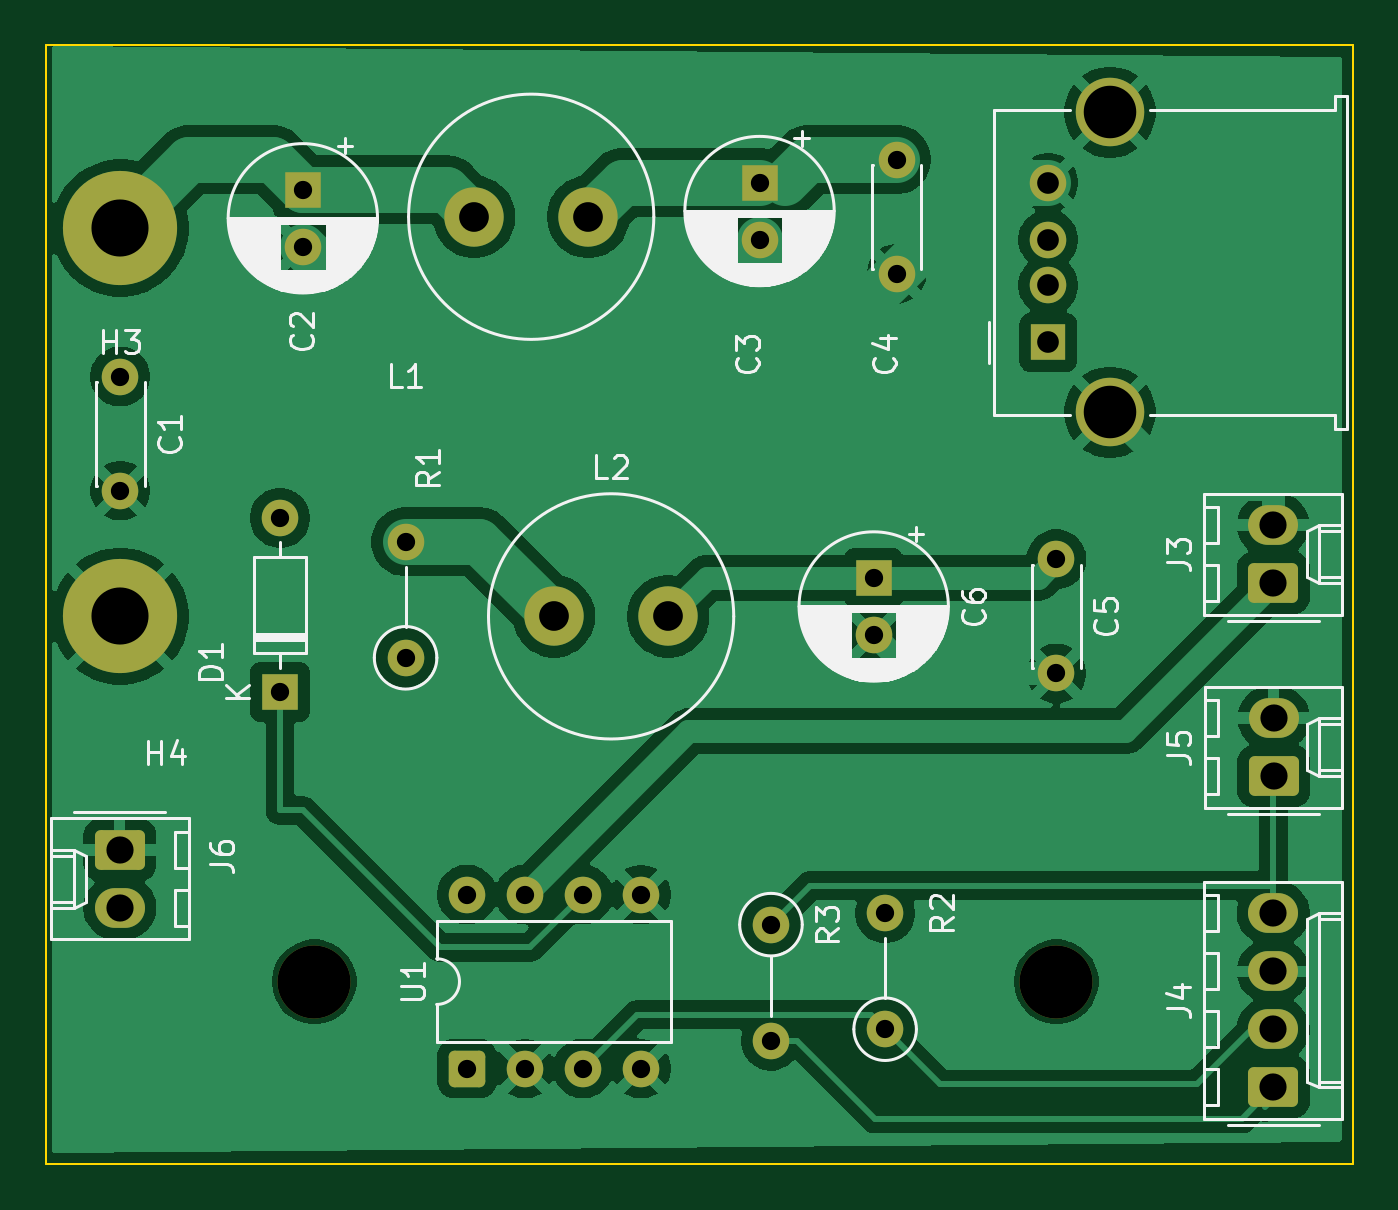
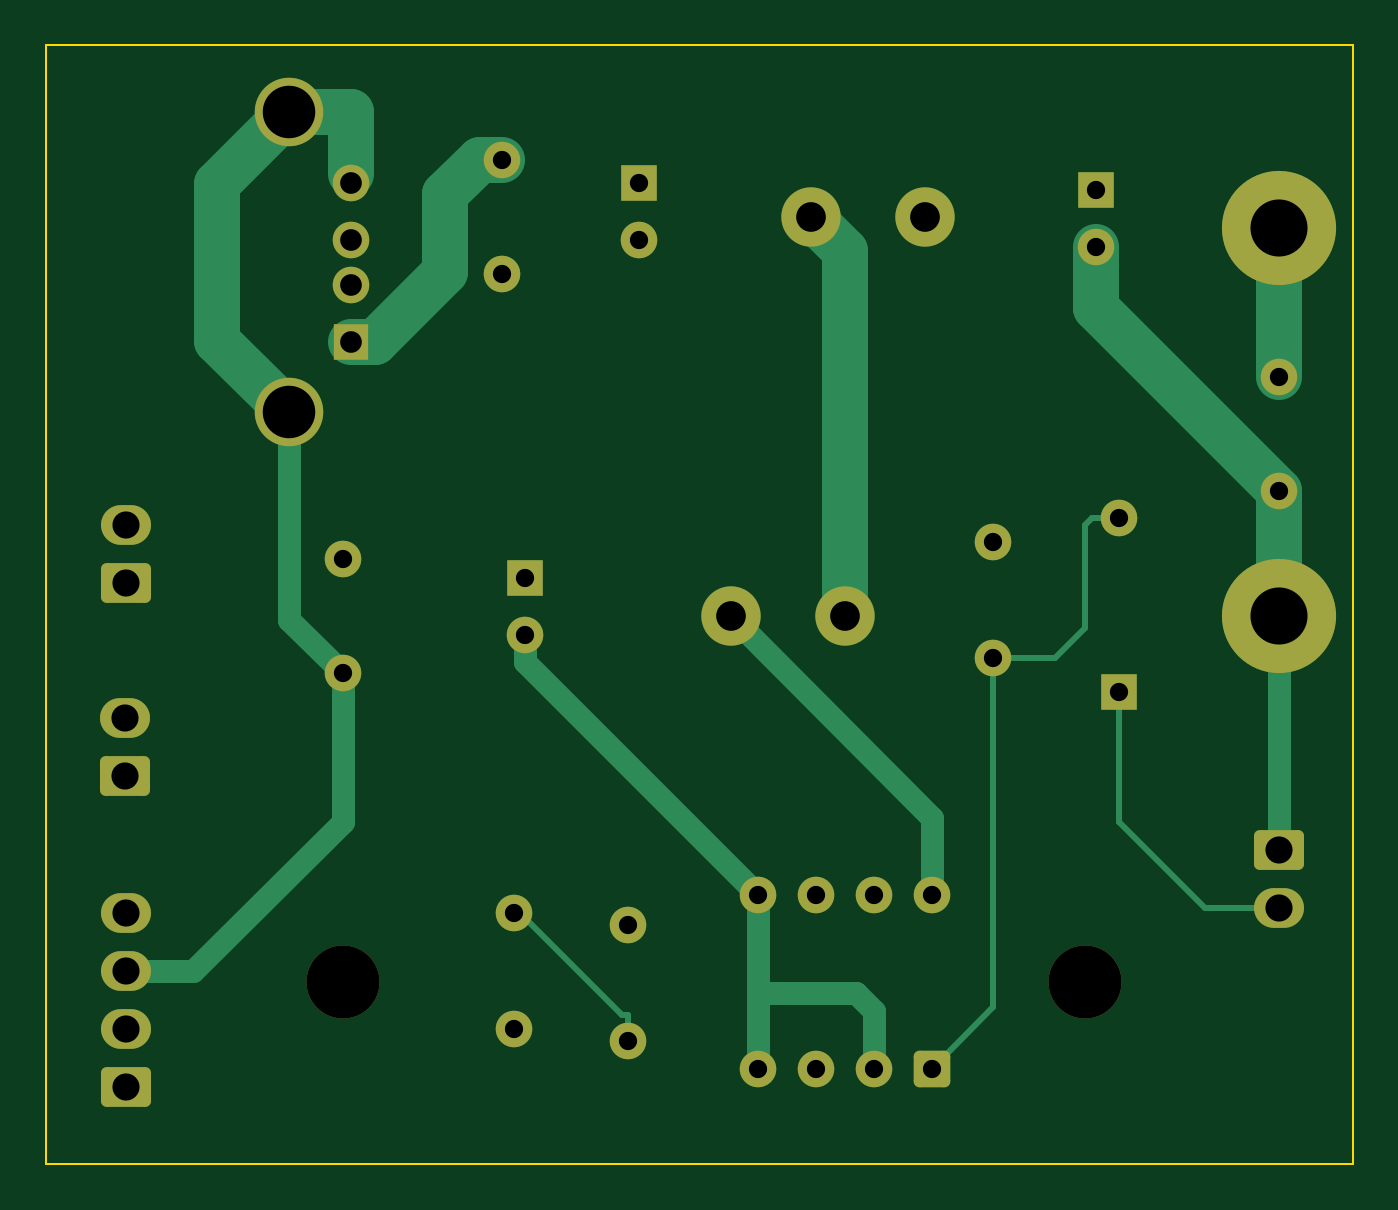
Circuit board: 11 layer files. Board 57.2 x 49.0 mm.
- bottom_copper: Langstone-controller-B_Cu.gbr (8719 bytes)
- bottom_mask: Langstone-controller-B_Mask.gbr (3582 bytes)
- paste: Langstone-controller-B_Paste.gbr (478 bytes)
- bottom_silk: Langstone-controller-B_Silkscreen.gbr (479 bytes)
- outline: Langstone-controller-Edge_Cuts.gbr (723 bytes)
- top_copper: Langstone-controller-F_Cu.gbr (95724 bytes)
- top_mask: Langstone-controller-F_Mask.gbr (3582 bytes)
- paste: Langstone-controller-F_Paste.gbr (478 bytes)
- top_silk: Langstone-controller-F_Silkscreen.gbr (49602 bytes)
- drill: Langstone-controller-NPTH.drl (378 bytes)
- drill: Langstone-controller-PTH.drl (1448 bytes)

=== bottom_copper: Langstone-controller-B_Cu.gbr (8719 bytes, source omitted) ===
=== bottom_mask: Langstone-controller-B_Mask.gbr ===
%TF.GenerationSoftware,KiCad,Pcbnew,9.0.1*%
%TF.CreationDate,2025-04-18T11:59:31+09:00*%
%TF.ProjectId,Langstone-controller,4c616e67-7374-46f6-9e65-2d636f6e7472,rev?*%
%TF.SameCoordinates,Original*%
%TF.FileFunction,Soldermask,Bot*%
%TF.FilePolarity,Negative*%
%FSLAX46Y46*%
G04 Gerber Fmt 4.6, Leading zero omitted, Abs format (unit mm)*
G04 Created by KiCad (PCBNEW 9.0.1) date 2025-04-18 11:59:31*
%MOMM*%
%LPD*%
G01*
G04 APERTURE LIST*
G04 Aperture macros list*
%AMRoundRect*
0 Rectangle with rounded corners*
0 $1 Rounding radius*
0 $2 $3 $4 $5 $6 $7 $8 $9 X,Y pos of 4 corners*
0 Add a 4 corners polygon primitive as box body*
4,1,4,$2,$3,$4,$5,$6,$7,$8,$9,$2,$3,0*
0 Add four circle primitives for the rounded corners*
1,1,$1+$1,$2,$3*
1,1,$1+$1,$4,$5*
1,1,$1+$1,$6,$7*
1,1,$1+$1,$8,$9*
0 Add four rect primitives between the rounded corners*
20,1,$1+$1,$2,$3,$4,$5,0*
20,1,$1+$1,$4,$5,$6,$7,0*
20,1,$1+$1,$6,$7,$8,$9,0*
20,1,$1+$1,$8,$9,$2,$3,0*%
G04 Aperture macros list end*
%ADD10RoundRect,0.250000X-0.845000X0.620000X-0.845000X-0.620000X0.845000X-0.620000X0.845000X0.620000X0*%
%ADD11O,2.190000X1.740000*%
%ADD12R,1.600000X1.600000*%
%ADD13O,1.600000X1.600000*%
%ADD14C,3.200000*%
%ADD15C,1.600000*%
%ADD16C,2.600000*%
%ADD17RoundRect,0.250000X0.845000X-0.620000X0.845000X0.620000X-0.845000X0.620000X-0.845000X-0.620000X0*%
%ADD18C,5.000000*%
%ADD19R,1.500000X1.600000*%
%ADD20C,3.000000*%
%ADD21RoundRect,0.250000X0.550000X-0.550000X0.550000X0.550000X-0.550000X0.550000X-0.550000X-0.550000X0*%
G04 APERTURE END LIST*
D10*
%TO.C,J6*%
X113980000Y-114225000D03*
D11*
X113980000Y-116765000D03*
%TD*%
D12*
%TO.C,D1*%
X121000000Y-107310000D03*
D13*
X121000000Y-99690000D03*
%TD*%
D14*
%TO.C,H1*%
X122500000Y-120000000D03*
%TD*%
D12*
%TO.C,C6*%
X147000000Y-102317600D03*
D15*
X147000000Y-104817600D03*
%TD*%
D16*
%TO.C,L2*%
X133000000Y-104000000D03*
X138000000Y-104000000D03*
%TD*%
D17*
%TO.C,J4*%
X164500000Y-124620000D03*
D11*
X164500000Y-122080000D03*
X164500000Y-119540000D03*
X164500000Y-117000000D03*
%TD*%
D14*
%TO.C,H2*%
X155000000Y-120000000D03*
%TD*%
D15*
%TO.C,R1*%
X126500000Y-105815000D03*
D13*
X126500000Y-100735000D03*
%TD*%
D16*
%TO.C,L1*%
X129500000Y-86500000D03*
X134500000Y-86500000D03*
%TD*%
D12*
%TO.C,C3*%
X142000000Y-85000000D03*
D15*
X142000000Y-87500000D03*
%TD*%
%TO.C,R2*%
X147500000Y-122080000D03*
D13*
X147500000Y-117000000D03*
%TD*%
D18*
%TO.C,H3*%
X114000000Y-87000000D03*
%TD*%
D15*
%TO.C,C4*%
X148000000Y-84000000D03*
X148000000Y-89000000D03*
%TD*%
D19*
%TO.C,J1*%
X154640000Y-92000000D03*
D15*
X154640000Y-89500000D03*
X154640000Y-87500000D03*
X154640000Y-85000000D03*
D20*
X157350000Y-95070000D03*
X157350000Y-81930000D03*
%TD*%
D17*
%TO.C,J5*%
X164520000Y-111000000D03*
D11*
X164520000Y-108460000D03*
%TD*%
D21*
%TO.C,U1*%
X129190000Y-123805000D03*
D15*
X131730000Y-123805000D03*
X134270000Y-123805000D03*
X136810000Y-123805000D03*
X136810000Y-116185000D03*
X134270000Y-116185000D03*
X131730000Y-116185000D03*
X129190000Y-116185000D03*
%TD*%
%TO.C,C1*%
X114000000Y-93500000D03*
X114000000Y-98500000D03*
%TD*%
D17*
%TO.C,J3*%
X164500000Y-102540000D03*
D11*
X164500000Y-100000000D03*
%TD*%
D12*
%TO.C,C2*%
X122000000Y-85317600D03*
D15*
X122000000Y-87817600D03*
%TD*%
D18*
%TO.C,H4*%
X114000000Y-104000000D03*
%TD*%
D15*
%TO.C,C5*%
X155000000Y-101500000D03*
X155000000Y-106500000D03*
%TD*%
%TO.C,R3*%
X142500000Y-117500000D03*
D13*
X142500000Y-122580000D03*
%TD*%
M02*

=== paste: Langstone-controller-B_Paste.gbr ===
%TF.GenerationSoftware,KiCad,Pcbnew,9.0.1*%
%TF.CreationDate,2025-04-18T11:59:30+09:00*%
%TF.ProjectId,Langstone-controller,4c616e67-7374-46f6-9e65-2d636f6e7472,rev?*%
%TF.SameCoordinates,Original*%
%TF.FileFunction,Paste,Bot*%
%TF.FilePolarity,Positive*%
%FSLAX46Y46*%
G04 Gerber Fmt 4.6, Leading zero omitted, Abs format (unit mm)*
G04 Created by KiCad (PCBNEW 9.0.1) date 2025-04-18 11:59:30*
%MOMM*%
%LPD*%
G01*
G04 APERTURE LIST*
G04 APERTURE END LIST*
M02*

=== bottom_silk: Langstone-controller-B_Silkscreen.gbr ===
%TF.GenerationSoftware,KiCad,Pcbnew,9.0.1*%
%TF.CreationDate,2025-04-18T11:59:31+09:00*%
%TF.ProjectId,Langstone-controller,4c616e67-7374-46f6-9e65-2d636f6e7472,rev?*%
%TF.SameCoordinates,Original*%
%TF.FileFunction,Legend,Bot*%
%TF.FilePolarity,Positive*%
%FSLAX46Y46*%
G04 Gerber Fmt 4.6, Leading zero omitted, Abs format (unit mm)*
G04 Created by KiCad (PCBNEW 9.0.1) date 2025-04-18 11:59:31*
%MOMM*%
%LPD*%
G01*
G04 APERTURE LIST*
G04 APERTURE END LIST*
M02*

=== outline: Langstone-controller-Edge_Cuts.gbr ===
%TF.GenerationSoftware,KiCad,Pcbnew,9.0.1*%
%TF.CreationDate,2025-04-18T11:59:31+09:00*%
%TF.ProjectId,Langstone-controller,4c616e67-7374-46f6-9e65-2d636f6e7472,rev?*%
%TF.SameCoordinates,Original*%
%TF.FileFunction,Profile,NP*%
%FSLAX46Y46*%
G04 Gerber Fmt 4.6, Leading zero omitted, Abs format (unit mm)*
G04 Created by KiCad (PCBNEW 9.0.1) date 2025-04-18 11:59:31*
%MOMM*%
%LPD*%
G01*
G04 APERTURE LIST*
%TA.AperFunction,Profile*%
%ADD10C,0.100000*%
%TD*%
G04 APERTURE END LIST*
D10*
X110750000Y-79000000D02*
X168000000Y-79000000D01*
X168000000Y-79000000D02*
X168000000Y-128000000D01*
X168000000Y-128000000D02*
X110750000Y-128000000D01*
X110750000Y-128000000D02*
X110750000Y-79000000D01*
M02*

=== top_copper: Langstone-controller-F_Cu.gbr (95724 bytes, source omitted) ===
=== top_mask: Langstone-controller-F_Mask.gbr ===
%TF.GenerationSoftware,KiCad,Pcbnew,9.0.1*%
%TF.CreationDate,2025-04-18T11:59:31+09:00*%
%TF.ProjectId,Langstone-controller,4c616e67-7374-46f6-9e65-2d636f6e7472,rev?*%
%TF.SameCoordinates,Original*%
%TF.FileFunction,Soldermask,Top*%
%TF.FilePolarity,Negative*%
%FSLAX46Y46*%
G04 Gerber Fmt 4.6, Leading zero omitted, Abs format (unit mm)*
G04 Created by KiCad (PCBNEW 9.0.1) date 2025-04-18 11:59:31*
%MOMM*%
%LPD*%
G01*
G04 APERTURE LIST*
G04 Aperture macros list*
%AMRoundRect*
0 Rectangle with rounded corners*
0 $1 Rounding radius*
0 $2 $3 $4 $5 $6 $7 $8 $9 X,Y pos of 4 corners*
0 Add a 4 corners polygon primitive as box body*
4,1,4,$2,$3,$4,$5,$6,$7,$8,$9,$2,$3,0*
0 Add four circle primitives for the rounded corners*
1,1,$1+$1,$2,$3*
1,1,$1+$1,$4,$5*
1,1,$1+$1,$6,$7*
1,1,$1+$1,$8,$9*
0 Add four rect primitives between the rounded corners*
20,1,$1+$1,$2,$3,$4,$5,0*
20,1,$1+$1,$4,$5,$6,$7,0*
20,1,$1+$1,$6,$7,$8,$9,0*
20,1,$1+$1,$8,$9,$2,$3,0*%
G04 Aperture macros list end*
%ADD10RoundRect,0.250000X-0.845000X0.620000X-0.845000X-0.620000X0.845000X-0.620000X0.845000X0.620000X0*%
%ADD11O,2.190000X1.740000*%
%ADD12R,1.600000X1.600000*%
%ADD13O,1.600000X1.600000*%
%ADD14C,3.200000*%
%ADD15C,1.600000*%
%ADD16C,2.600000*%
%ADD17RoundRect,0.250000X0.845000X-0.620000X0.845000X0.620000X-0.845000X0.620000X-0.845000X-0.620000X0*%
%ADD18C,5.000000*%
%ADD19R,1.500000X1.600000*%
%ADD20C,3.000000*%
%ADD21RoundRect,0.250000X0.550000X-0.550000X0.550000X0.550000X-0.550000X0.550000X-0.550000X-0.550000X0*%
G04 APERTURE END LIST*
D10*
%TO.C,J6*%
X113980000Y-114225000D03*
D11*
X113980000Y-116765000D03*
%TD*%
D12*
%TO.C,D1*%
X121000000Y-107310000D03*
D13*
X121000000Y-99690000D03*
%TD*%
D14*
%TO.C,H1*%
X122500000Y-120000000D03*
%TD*%
D12*
%TO.C,C6*%
X147000000Y-102317600D03*
D15*
X147000000Y-104817600D03*
%TD*%
D16*
%TO.C,L2*%
X133000000Y-104000000D03*
X138000000Y-104000000D03*
%TD*%
D17*
%TO.C,J4*%
X164500000Y-124620000D03*
D11*
X164500000Y-122080000D03*
X164500000Y-119540000D03*
X164500000Y-117000000D03*
%TD*%
D14*
%TO.C,H2*%
X155000000Y-120000000D03*
%TD*%
D15*
%TO.C,R1*%
X126500000Y-105815000D03*
D13*
X126500000Y-100735000D03*
%TD*%
D16*
%TO.C,L1*%
X129500000Y-86500000D03*
X134500000Y-86500000D03*
%TD*%
D12*
%TO.C,C3*%
X142000000Y-85000000D03*
D15*
X142000000Y-87500000D03*
%TD*%
%TO.C,R2*%
X147500000Y-122080000D03*
D13*
X147500000Y-117000000D03*
%TD*%
D18*
%TO.C,H3*%
X114000000Y-87000000D03*
%TD*%
D15*
%TO.C,C4*%
X148000000Y-84000000D03*
X148000000Y-89000000D03*
%TD*%
D19*
%TO.C,J1*%
X154640000Y-92000000D03*
D15*
X154640000Y-89500000D03*
X154640000Y-87500000D03*
X154640000Y-85000000D03*
D20*
X157350000Y-95070000D03*
X157350000Y-81930000D03*
%TD*%
D17*
%TO.C,J5*%
X164520000Y-111000000D03*
D11*
X164520000Y-108460000D03*
%TD*%
D21*
%TO.C,U1*%
X129190000Y-123805000D03*
D15*
X131730000Y-123805000D03*
X134270000Y-123805000D03*
X136810000Y-123805000D03*
X136810000Y-116185000D03*
X134270000Y-116185000D03*
X131730000Y-116185000D03*
X129190000Y-116185000D03*
%TD*%
%TO.C,C1*%
X114000000Y-93500000D03*
X114000000Y-98500000D03*
%TD*%
D17*
%TO.C,J3*%
X164500000Y-102540000D03*
D11*
X164500000Y-100000000D03*
%TD*%
D12*
%TO.C,C2*%
X122000000Y-85317600D03*
D15*
X122000000Y-87817600D03*
%TD*%
D18*
%TO.C,H4*%
X114000000Y-104000000D03*
%TD*%
D15*
%TO.C,C5*%
X155000000Y-101500000D03*
X155000000Y-106500000D03*
%TD*%
%TO.C,R3*%
X142500000Y-117500000D03*
D13*
X142500000Y-122580000D03*
%TD*%
M02*

=== paste: Langstone-controller-F_Paste.gbr ===
%TF.GenerationSoftware,KiCad,Pcbnew,9.0.1*%
%TF.CreationDate,2025-04-18T11:59:30+09:00*%
%TF.ProjectId,Langstone-controller,4c616e67-7374-46f6-9e65-2d636f6e7472,rev?*%
%TF.SameCoordinates,Original*%
%TF.FileFunction,Paste,Top*%
%TF.FilePolarity,Positive*%
%FSLAX46Y46*%
G04 Gerber Fmt 4.6, Leading zero omitted, Abs format (unit mm)*
G04 Created by KiCad (PCBNEW 9.0.1) date 2025-04-18 11:59:30*
%MOMM*%
%LPD*%
G01*
G04 APERTURE LIST*
G04 APERTURE END LIST*
M02*

=== top_silk: Langstone-controller-F_Silkscreen.gbr (49602 bytes, source omitted) ===
=== drill: Langstone-controller-NPTH.drl ===
M48
; DRILL file {KiCad 9.0.1} date 2025-04-18T11:59:38+0900
; FORMAT={-:-/ absolute / metric / decimal}
; #@! TF.CreationDate,2025-04-18T11:59:38+09:00
; #@! TF.GenerationSoftware,Kicad,Pcbnew,9.0.1
; #@! TF.FileFunction,NonPlated,1,2,NPTH
FMAT,2
METRIC
; #@! TA.AperFunction,NonPlated,NPTH,ComponentDrill
T1C3.200
%
G90
G05
T1
X122.5Y-120.0
X155.0Y-120.0
M30

=== drill: Langstone-controller-PTH.drl ===
M48
; DRILL file {KiCad 9.0.1} date 2025-04-18T11:59:38+0900
; FORMAT={-:-/ absolute / metric / decimal}
; #@! TF.CreationDate,2025-04-18T11:59:38+09:00
; #@! TF.GenerationSoftware,Kicad,Pcbnew,9.0.1
; #@! TF.FileFunction,Plated,1,2,PTH
FMAT,2
METRIC
; #@! TA.AperFunction,Plated,PTH,ComponentDrill
T1C0.800
; #@! TA.AperFunction,Plated,PTH,ComponentDrill
T2C0.950
; #@! TA.AperFunction,Plated,PTH,ComponentDrill
T3C1.190
; #@! TA.AperFunction,Plated,PTH,ComponentDrill
T4C1.300
; #@! TA.AperFunction,Plated,PTH,ComponentDrill
T5C2.300
; #@! TA.AperFunction,Plated,PTH,ComponentDrill
T6C2.500
%
G90
G05
T1
X114.0Y-93.5
X114.0Y-98.5
X121.0Y-99.69
X121.0Y-107.31
X122.0Y-85.318
X122.0Y-87.818
X126.5Y-100.735
X126.5Y-105.815
X129.19Y-116.185
X129.19Y-123.805
X131.73Y-116.185
X131.73Y-123.805
X134.27Y-116.185
X134.27Y-123.805
X136.81Y-116.185
X136.81Y-123.805
X142.0Y-85.0
X142.0Y-87.5
X142.5Y-117.5
X142.5Y-122.58
X147.0Y-102.318
X147.0Y-104.818
X147.5Y-117.0
X147.5Y-122.08
X148.0Y-84.0
X148.0Y-89.0
X155.0Y-101.5
X155.0Y-106.5
T2
X154.64Y-85.0
X154.64Y-87.5
X154.64Y-89.5
X154.64Y-92.0
T3
X113.98Y-114.225
X113.98Y-116.765
X164.5Y-100.0
X164.5Y-102.54
X164.5Y-117.0
X164.5Y-119.54
X164.5Y-122.08
X164.5Y-124.62
X164.52Y-108.46
X164.52Y-111.0
T4
X129.5Y-86.5
X133.0Y-104.0
X134.5Y-86.5
X138.0Y-104.0
T5
X157.35Y-81.93
X157.35Y-95.07
T6
X114.0Y-87.0
X114.0Y-104.0
M30
